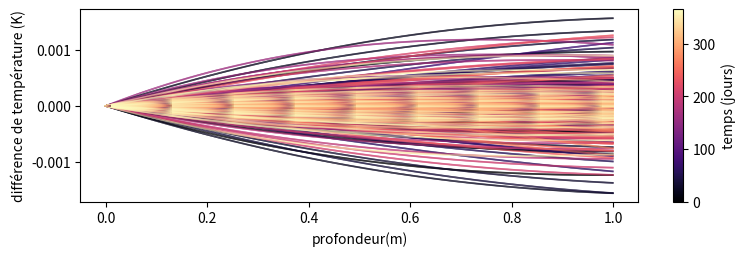
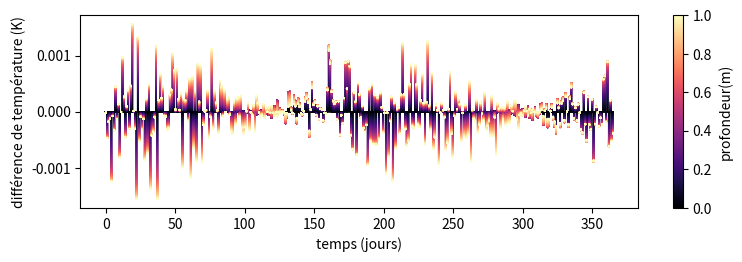
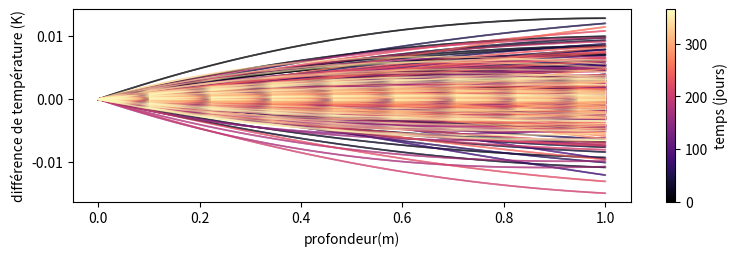
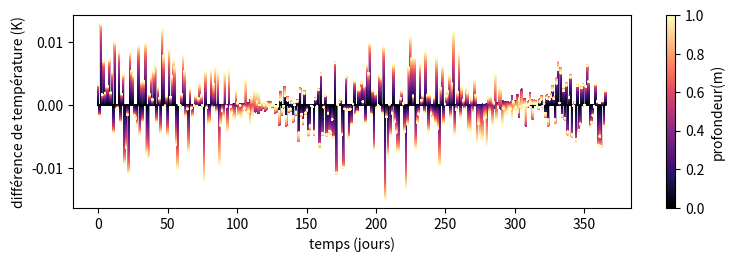
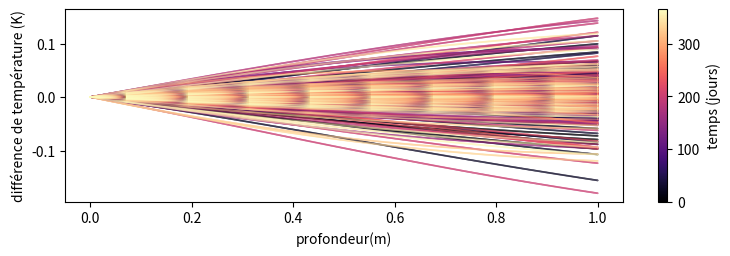
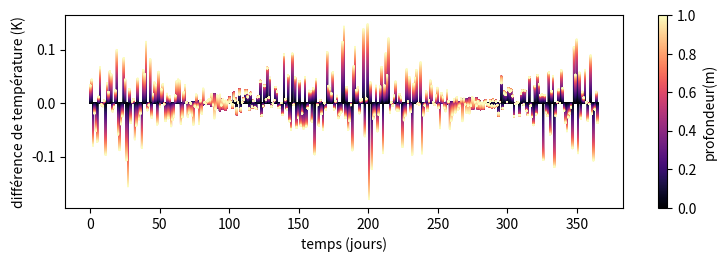
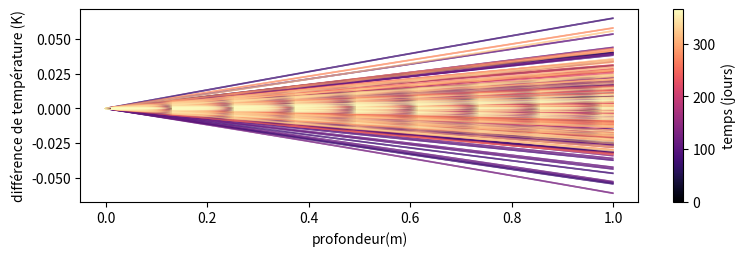
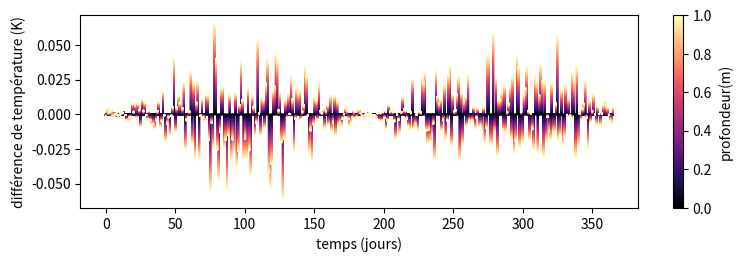

The matplotlib source for these figures, in order:
import numpy as np
import matplotlib
import matplotlib.pyplot as plt
class Stallman:

    def __init__(self,dH,K,cw,rhow,lambm,crhom,P,thamp,thmu,Z,T,err_H):
        
        
        self.rhow = rhow
        self.cw = cw          
        self.crhom = crhom
        self.lambm = lambm
        self.dH = dH
        self.K = K
        
        self.thamp= thamp
        self.thmu = thmu
        self.P = P
        self.Z=Z
        self.T=T
        self.err_H =err_H

    
        
    def apply(self):
        #on applique le calcul de la température dans chaque point de temps et de profondeur
        Xz, Xt, Y = np.empty(len(self.Z)*len(self.T)), np.empty(len(self.Z)*len(self.T)), np.empty(len(self.Z)*len(self.T)) #on crée les contenant des valeurs de profondeurs, de temps et de températures
         #création des variables intermédiaires dans le calcul des températures
        self.kape = self.lambm/self.crhom
        self.alphe=self.K*(self.rhow*self.cw)/self.crhom
        self.vt = - self.alphe*(self.dH)
        self.a = ((((self.vt**4+((8*np.pi*self.kape)/self.P)**2)**0.5+self.vt**2)/2)**0.5-self.vt)/(2*self.kape)
        self.b = (((self.vt**4+((8*np.pi*self.kape)/self.P)**2)**0.5-self.vt**2)/2)**0.5/(2*self.kape)
        for i,z in enumerate(self.Z):
            for j,t in enumerate(self.T):
                Xz[i*len(self.T)+j] = z
                Xt[i*len(self.T)+j] = t
                Y[i*len(self.T)+j] = self.thmu + self.thamp*np.exp(-self.a*z)*np.cos(t*2*np.pi/self.P - self.b*z) #on calcul la température en chaque point d'espace et de temps
        self.Xz = Xz
        self.Xt = Xt
        self.Y = Y
    def apply_propag(self):   
        Xz, Xt, Y = np.empty(len(self.Z)*len(self.T)), np.empty(len(self.Z)*len(self.T)), np.empty(len(self.Z)*len(self.T))
        DH=[]
        for j,t in enumerate(self.T):
            #on applique une erreur à notre mesure de pression à un instant t
            dH= self.dH + np.random.normal(0,abs(self.err_H)/2)
            #on propage cette erreur dans les variables du calcul de température
            self.kape = self.lambm/self.crhom
            self.alphe=self.K*(self.rhow*self.cw)/self.crhom
            self.vt = - self.alphe*(dH)
            self.a = ((((self.vt**4+((8*np.pi*self.kape)/self.P)**2)**0.5+self.vt**2)/2)**0.5-self.vt)/(2*self.kape)
            self.b = (((self.vt**4+((8*np.pi*self.kape)/self.P)**2)**0.5-self.vt**2)/2)**0.5/(2*self.kape)
            #on stock les variations de pression
            DH.append(dH)
            for i,z in enumerate(self.Z):
            
                Xz[i*len(self.T)+j] = z
                Xt[i*len(self.T)+j] = t

                #on calcul la température après propagation des erreurs
                Y[i*len(self.T)+j] = self.thmu + self.thamp*np.exp(-self.a*z)*np.cos(t*2*np.pi/self.P - self.b*z)
        self.PropXz = Xz
        self.PropXt = Xt
        self.PropY = Y
        self.PropDH = DH
    
    def plot_diff_pronf(self):
        #on plot la différence entre la température référence et la perturbée en fonction de la profondeur
        #avec un gradient de couleur pour indiquer le temps
        fig = plt.figure(figsize=(9,2.5))
        fig.tight_layout()
        ax = fig.add_subplot()
        colors = matplotlib.cm.get_cmap("magma")
        img = ax.scatter(self.Xz,self.Y-self.PropY,s=0.1,c=self.Xt/(24*3600),cmap=colors)
        ax.set_xlabel("profondeur(m)")
        ax.set_ylabel("différence de température (K)")
        fig.colorbar(img,label="temps (jours)")
        
        plt.show()  
    def plot_diff_time(self):
        #on plot la différence entre la température référence et la perturbée en fonction du temps
        #avec un gradient de couleur pour indiquer la profondeur
        fig = plt.figure(figsize=(9,2.5))
        fig.tight_layout()
        ax = fig.add_subplot()
        colors = matplotlib.cm.get_cmap("magma")
        img = ax.scatter(self.Xt/(24*3600),self.Y-self.PropY,s=0.1,c=self.Xz,cmap=colors)
        ax.set_xlabel("temps (jours)")
        ax.set_ylabel("différence de température (K)")
        fig.colorbar(img,label="profondeur(m)")
        
        plt.show()  


#on définit tous les paramètres du problèmes
N,h = 500, 1
dH = -2*10**(-2)
cw, rhow = 4180, 1000
lambm, lambw = 1, 0.6
crhom = 4*10**6
P = 24*365*3600
thmu, thamp = 273.15+12.5, 12
err_H = 0.045*dH

Z = np.linspace(0,h,N)
T = np.linspace(0,P,int(P/(24*3600)))
K1=10**(-7)
K2=10**(-6)
K3=10**(-5)
K4=10**(-4)

Ref1 = Stallman(dH,K1,cw,rhow,lambm,crhom,P,thamp,thmu,Z,T,err_H)
Ref1.apply()
Ref1.apply_propag()
Ref1.plot_diff_pronf()

Ref1.plot_diff_time()

Ref2 = Stallman(dH,K2,cw,rhow,lambm,crhom,P,thamp,thmu,Z,T,err_H)
Ref2.apply()
Ref2.apply_propag()
Ref2.plot_diff_pronf()

Ref2.plot_diff_time()

Ref3 = Stallman(dH,K3,cw,rhow,lambm,crhom,P,thamp,thmu,Z,T,err_H)
Ref3.apply()
Ref3.apply_propag()
Ref3.plot_diff_pronf()


Ref3.plot_diff_time()

Ref4 = Stallman(dH,K4,cw,rhow,lambm,crhom,P,thamp,thmu,Z,T,err_H)
Ref4.apply()
Ref4.apply_propag()
Ref4.plot_diff_pronf()

Ref4.plot_diff_time()